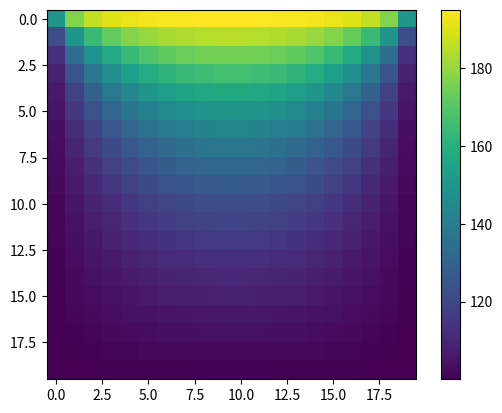

Recreate this plot in Python.
import numpy as np
import matplotlib.pyplot as plt

# defining the parameters
T1 = 100
T2 = 200
T0 = 150
rho = 7750
cp = 500.0
k = 16.2
L = 1
W = 1
Nx = 20
Ny = 20
convergence_factor = 1e-6
alpha = k / (rho*cp)
max_iter = 10000

dx = L/Nx
dy = W/Ny
dt = (0.1 * dx**2)/alpha



# defining the boundary conditions function
def boundary_condition(T_r, T_b):
    return (T_r + 2 * (T_b - T_r))

# defining BC function for T_n
def BCforArray(T1, T2, T_n):
    Nx = T_n.shape[0] - 2
    Ny = T_n.shape[1] - 2
    
    for i in range(0, Nx+1):
        # for left wall
        T_r = T_n[i, 1]
        T_n[i, 0] = boundary_condition(T_r, T1)
        
        # for right wall
        T_r = T_n[i, Nx]
        T_n[i, Nx+1] = boundary_condition(T_r, T1)

    for j in range(0, Ny+1):
        # for top wall
        T_r = T_n[1, j]
        T_n[0, j] = boundary_condition(T_r, T2)
        
        # for bottom wall
        T_r = T_n[Nx, j]
        T_n[Ny+1, j] = boundary_condition(T_r, T1)
    
    # returning the updated values of T_n
    return T_n



# creating arrays and initialising with zero value assuming m as n+1
T_n = np.zeros((Nx+2, Ny+2))
T_m = np.zeros((Nx+2, Ny+2))

# applying boundary conditions
T_n = BCforArray(T1, T2, T_n)

# defining time as needed to plot at center
time = 0
time_passed = []
T_center = []



# updating T_n+1
n = 0
while(n < max_iter):
    for i in range(1, Nx+1):
        for j in range(1, Ny+1):
            T_m[i, j] = (T_n[i, j] +
                         alpha * dt * (
                            (T_n[i+1, j] - 2*T_n[i, j] + T_n[i-1, j])/dy**2 +
                            (T_n[i, j+1] - 2*T_n[i, j] + T_n[i, j-1])/dx**2
                        ))
        T_m = BCforArray(T1, T2, T_m)
        
    Rms = 0
    for i in range(1, Nx):
        for j in range(1, Ny):
            Rms = Rms + (T_m[i, j] - T_n[i, j])**2
    
    Rms = (Rms/(Nx*Ny))**0.5
    T_n = T_m.copy()
    if Rms < convergence_factor:
        # print(T_m)
        print(f"Converged after {n}th iterations.")
        break
    else:
        print(f"No. of iterations: {n}")
        time_passed.append(n*dt)
        x = int(Nx/2 - 1)
        y = int(Ny/2 - 1)
        T_center.append(T_n[x, y])
        n = n+1

# defining temperature without fictious cell
T = np.zeros((Nx, Ny))
for i in range(0, Ny):
    for j in range(0, Nx):
        T[i, j] = T_m[i+1, j+1]


# Plot the array as a heatmap
plt.imshow(T, cmap='viridis', interpolation='nearest')
# plt.plot(time_passed, T_center)
plt.colorbar()
plt.show()
